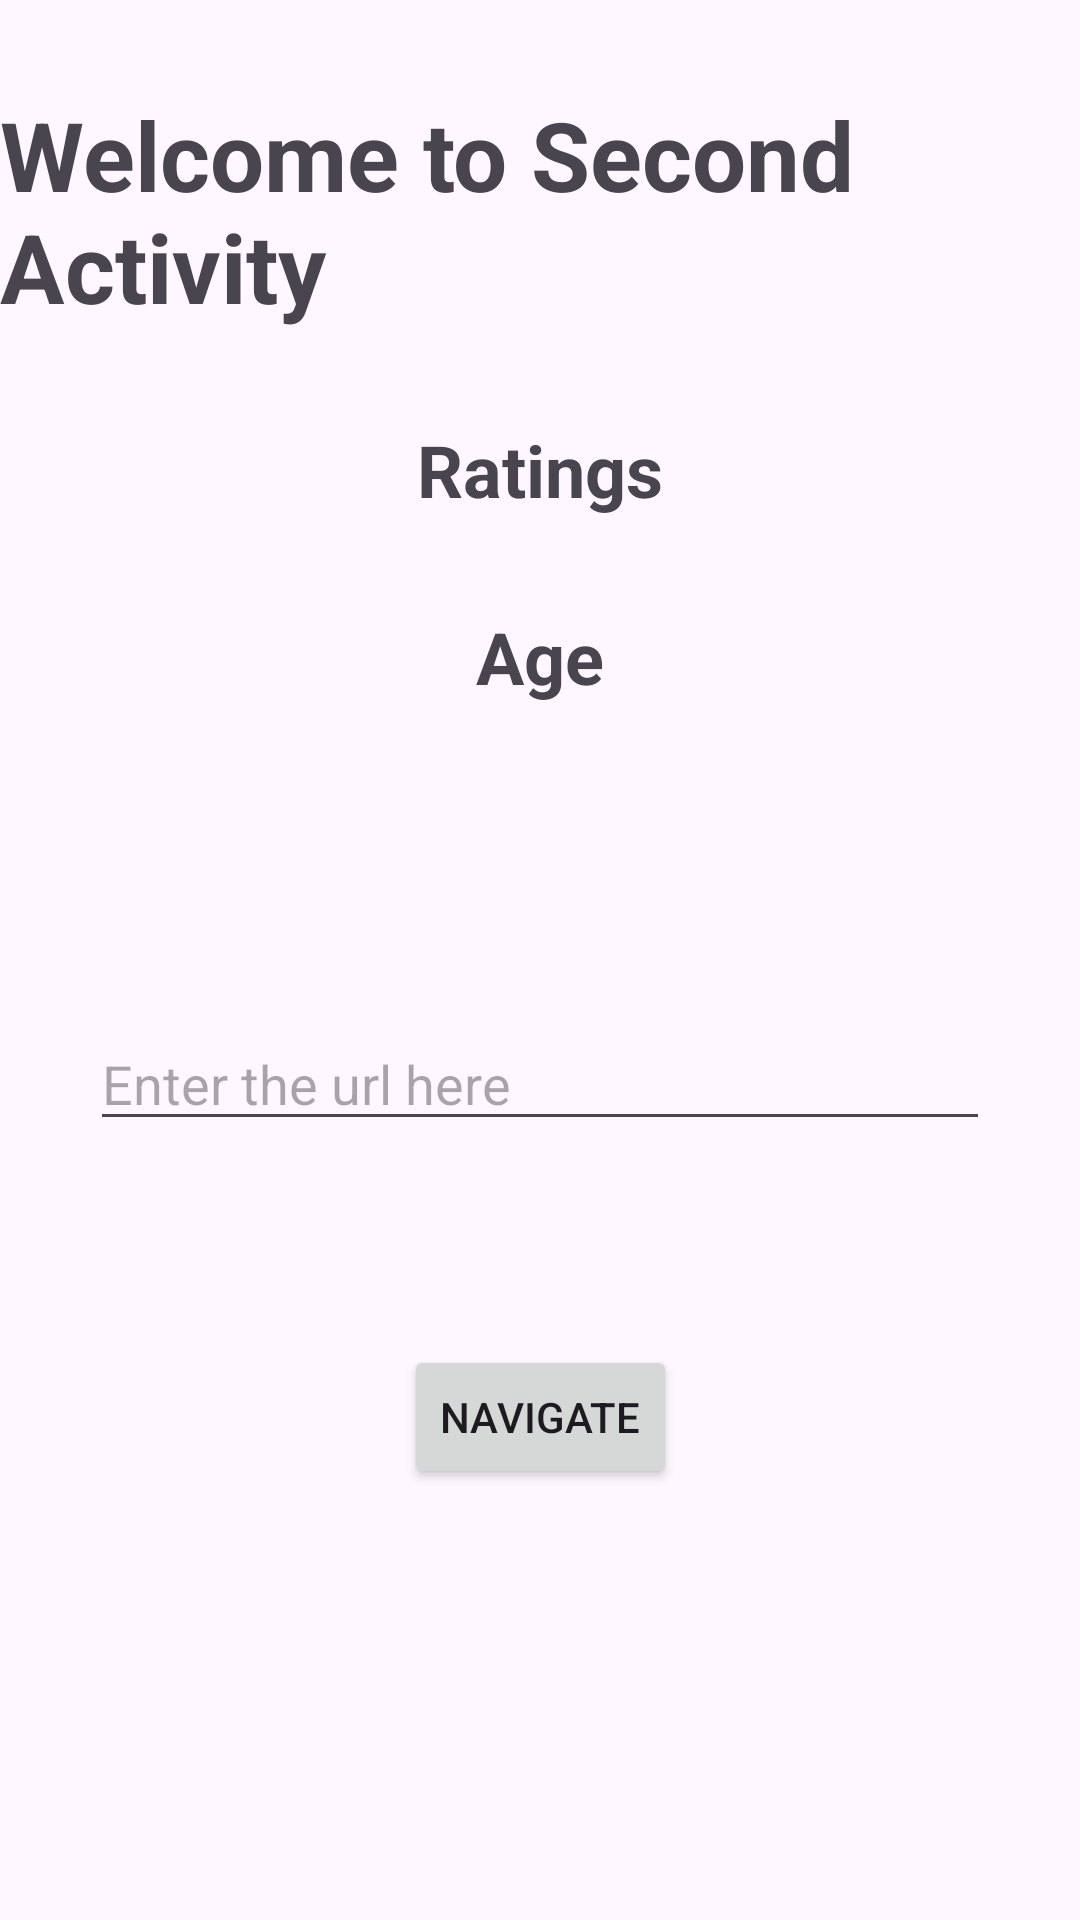

This screen was rendered from an Android layout file. Write that file and the resources it references.
<!-- AndroidManifest.xml: application theme Theme.RelativeAppDemo -->
<!-- res/layout/activity_second.xml -->
<?xml version="1.0" encoding="utf-8"?>
<androidx.constraintlayout.widget.ConstraintLayout xmlns:android="http://schemas.android.com/apk/res/android"
    xmlns:app="http://schemas.android.com/apk/res-auto"
    xmlns:tools="http://schemas.android.com/tools"
    android:id="@+id/main"
    android:layout_width="match_parent"
    android:layout_height="match_parent"
    tools:context=".SecondActivity">

    <TextView
        android:id="@+id/textView"
        android:layout_width="wrap_content"
        android:layout_height="wrap_content"
        android:text="Welcome to Second Activity"
        android:textSize="32sp"
        android:textStyle="bold"
        android:layout_marginTop="30dp"
        app:layout_constraintEnd_toEndOf="parent"
        app:layout_constraintStart_toStartOf="parent"
        app:layout_constraintTop_toTopOf="parent"/>

    <TextView
        android:id="@+id/ratingTV"
        android:layout_width="wrap_content"
        android:layout_height="wrap_content"
        android:text="Ratings"
        android:textSize="24sp"
        android:textStyle="bold"
        android:layout_marginTop="30dp"
        app:layout_constraintEnd_toEndOf="parent"
        app:layout_constraintStart_toStartOf="parent"
        app:layout_constraintTop_toBottomOf="@id/textView"/>

    <TextView
        android:id="@+id/ageTV"
        android:layout_width="wrap_content"
        android:layout_height="wrap_content"
        android:text="Age"
        android:textSize="24sp"
        android:textStyle="bold"
        android:layout_marginTop="30dp"
        app:layout_constraintEnd_toEndOf="parent"
        app:layout_constraintStart_toStartOf="parent"
        app:layout_constraintTop_toBottomOf="@id/ratingTV"/>

    <EditText
        android:id="@+id/urlET"
        android:layout_width="match_parent"
        android:layout_height="wrap_content"
        android:layout_marginLeft="30dp"
        android:layout_marginRight="30dp"
        android:layout_marginTop="104dp"
        android:ems="10"
        android:inputType="text"
        android:hint="Enter the url here"
        app:layout_constraintEnd_toEndOf="parent"
        app:layout_constraintStart_toStartOf="parent"
        app:layout_constraintTop_toBottomOf="@id/ageTV"/>

<Button
    android:id="@+id/navigateBtn"
    android:layout_width="wrap_content"
    android:layout_height="wrap_content"
    android:layout_marginTop="68dp"
    android:text="Navigate"
    app:layout_constraintEnd_toEndOf="parent"
    app:layout_constraintStart_toStartOf="parent"
    app:layout_constraintTop_toBottomOf="@id/urlET"/>

</androidx.constraintlayout.widget.ConstraintLayout>
<!-- resources referenced by this layout -->
<resources>
  <style name="Theme.RelativeAppDemo" parent="Base.Theme.RelativeAppDemo" />
  <style name="Base.Theme.RelativeAppDemo" parent="Theme.Material3.DayNight.NoActionBar">
          
          
      </style>
</resources>
